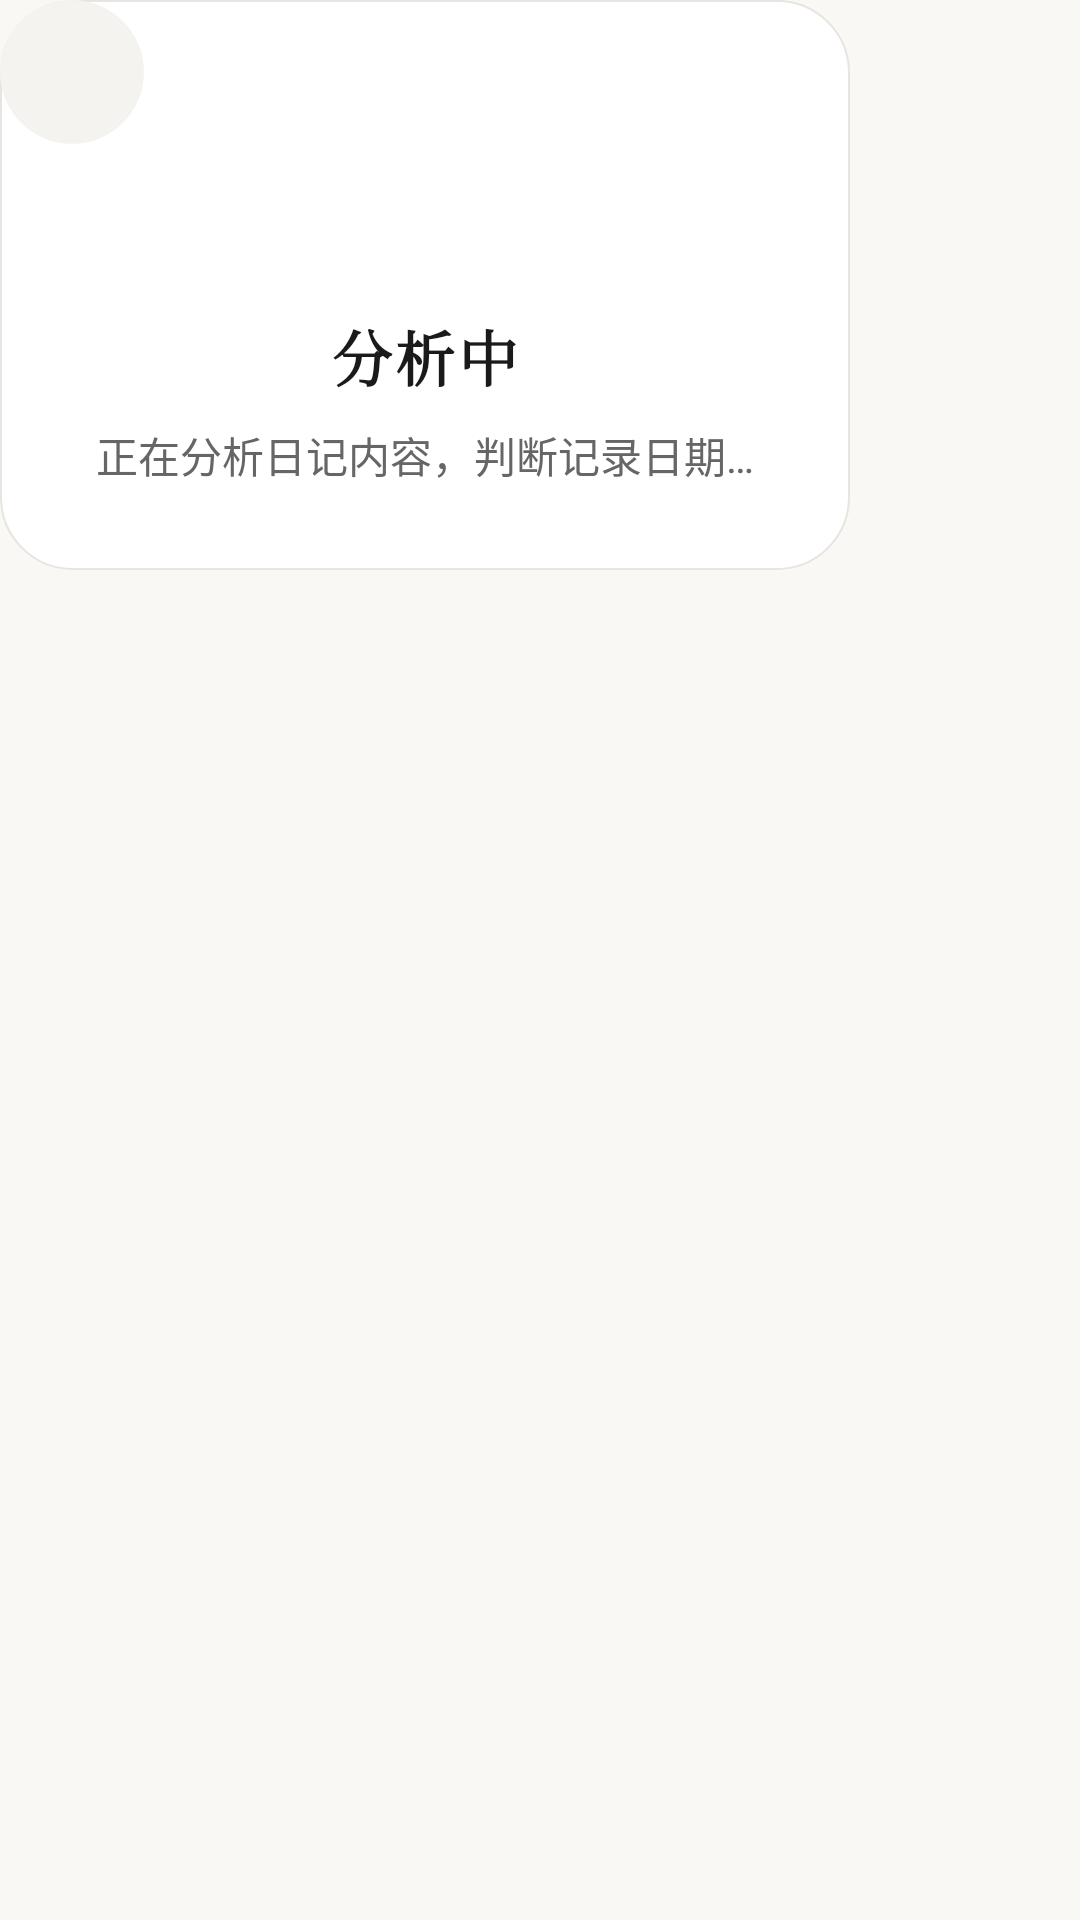

Here is an Android app screen rendered from its layout file. Give the layout XML and the strings, colors and styles it references.
<!-- AndroidManifest.xml: application theme Theme.LifeTrack -->
<!-- res/layout/dialog_analyzing.xml -->
<?xml version="1.0" encoding="utf-8"?>
<FrameLayout xmlns:android="http://schemas.android.com/apk/res/android"
    android:layout_width="wrap_content"
    android:layout_height="wrap_content">

    <LinearLayout
        android:layout_width="wrap_content"
        android:layout_height="wrap_content"
        android:orientation="vertical"
        android:gravity="center_horizontal"
        android:background="@drawable/bg_dialog"
        android:paddingStart="32dp"
        android:paddingEnd="32dp"
        android:paddingTop="36dp"
        android:paddingBottom="28dp"
        android:minWidth="280dp">

        <ProgressBar
            android:layout_width="48dp"
            android:layout_height="48dp"
            android:layout_marginBottom="20dp"
            android:indeterminateTint="@color/green_primary" />

        <TextView
            android:layout_width="wrap_content"
            android:layout_height="wrap_content"
            android:text="@string/dialog_analyzing_title"
            android:textColor="@color/text_primary"
            android:textSize="20sp"
            android:fontFamily="serif"
            android:textStyle="bold"
            android:letterSpacing="0.05"
            android:layout_marginBottom="8dp" />

        <TextView
            android:id="@+id/tvAnalyzingMessage"
            android:layout_width="wrap_content"
            android:layout_height="wrap_content"
            android:text="@string/dialog_analyzing_message"
            android:textColor="@color/text_secondary"
            android:textSize="14sp"
            android:lineSpacingExtra="4dp"
            android:gravity="center" />

    </LinearLayout>

    <ImageView
        android:id="@+id/btnDialogClose"
        android:layout_width="48dp"
        android:layout_height="48dp"
        android:layout_gravity="top|start"
        android:layout_marginStart="0dp"
        android:layout_marginTop="0dp"
        android:src="@drawable/ic_close"
        android:background="@drawable/bg_dialog_close"
        android:foreground="?attr/selectableItemBackgroundBorderless"
        android:padding="12dp"
        android:minWidth="48dp"
        android:minHeight="48dp"
        android:clickable="true"
        android:focusable="true"
        android:contentDescription="@string/dialog_close" />

</FrameLayout>
<!-- resources referenced by this layout -->
<resources>
  <color name="green_primary">#8B9A7D</color>
  <color name="text_primary">#1A1A1A</color>
  <color name="text_secondary">#666666</color>
  <!-- drawable bg_dialog (drawable) -->
  <?xml version="1.0" encoding="utf-8"?>
  <shape xmlns:android="http://schemas.android.com/apk/res/android"
      android:shape="rectangle">
      <solid android:color="@color/glass_dialog" />
      <corners android:radius="24dp" />
      <stroke android:width="0.5dp" android:color="@color/glass_border_light" />
  </shape>
  <!-- drawable bg_dialog_close (drawable) -->
  <?xml version="1.0" encoding="utf-8"?>
  <shape xmlns:android="http://schemas.android.com/apk/res/android"
      android:shape="oval">
      <solid android:color="@color/bg_placeholder" />
      <size android:width="28dp" android:height="28dp" />
  </shape>
  <string name="dialog_analyzing_message">正在分析日记内容，判断记录日期…</string>
  <string name="dialog_analyzing_title">分析中</string>
  <string name="dialog_close">关闭</string>
  <style name="Theme.LifeTrack" parent="Base.Theme.LifeTrack" />
  <color name="glass_dialog">#FFFFFF</color>
  <color name="glass_border_light">#E8E4DF</color>
  <color name="bg_placeholder">#F5F3F0</color>
  <style name="Base.Theme.LifeTrack" parent="Theme.Material3.DayNight.NoActionBar">
          <item name="colorPrimary">@color/green_primary</item>
          <item name="colorOnPrimary">@color/white</item>
          <item name="colorSecondary">@color/brown_accent</item>
          <item name="colorOnSecondary">@color/white</item>
          <item name="colorSurface">@color/glass_card</item>
          <item name="colorOnSurface">@color/text_primary</item>
          <item name="colorSurfaceVariant">@color/glass_card_inner</item>
          <item name="colorError">@color/error</item>
          <item name="colorOnError">@color/on_error</item>
          <item name="colorPrimaryContainer">@color/primary_container</item>
          <item name="colorOnPrimaryContainer">@color/on_primary_container</item>
          <item name="colorSecondaryContainer">@color/secondary_container</item>
          <item name="colorOnSecondaryContainer">@color/on_secondary_container</item>
          <item name="colorOutline">@color/border_light</item>
          <item name="colorOnSurfaceVariant">@color/text_secondary</item>
          <item name="android:windowBackground">@color/bg_primary</item>
          <item name="android:statusBarColor">@android:color/transparent</item>
          <item name="android:navigationBarColor">@color/glass_nav</item>
          <item name="android:windowLightStatusBar">true</item>
          <item name="android:windowLightNavigationBar" tools:targetApi="o_mr1">true</item>
      </style>
  <color name="white">#FFFFFFFF</color>
  <color name="brown_accent">#B8A99A</color>
  <color name="glass_card">#FFFFFF</color>
  <color name="glass_card_inner">#FFFFFF</color>
  <color name="error">#B00020</color>
  <color name="on_error">#FFFFFF</color>
  <color name="primary_container">#DDE5D2</color>
  <color name="on_primary_container">#2E3B22</color>
  <color name="secondary_container">#E8DDD0</color>
  <color name="on_secondary_container">#3A2A1A</color>
  <color name="border_light">#E8E4DF</color>
  <color name="bg_primary">#FAF8F5</color>
  <color name="glass_nav">#C7FAF8F5</color>
</resources>
